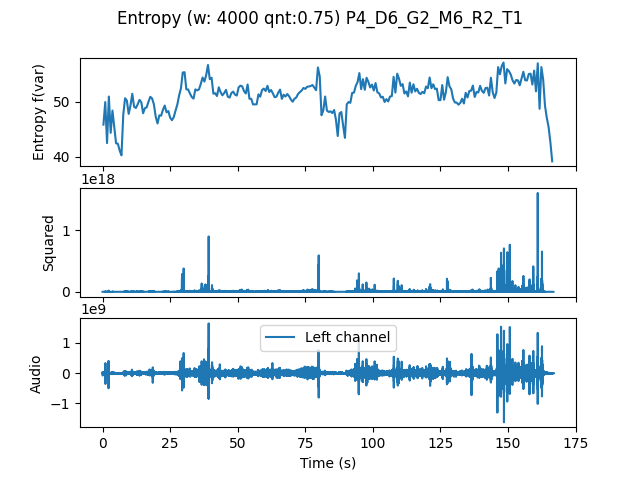

Source data for this figure (header and first rows):
, t0, var
0.0, 0.0, 45.85
0.6667, 0.6667, 49.96
1.333, 1.333, 42.51
2.0, 2.0, 50.95
2.667, 2.667, 44.37
3.333, 3.333, 48.41
4.0, 4.0, 45.4
4.667, 4.667, 42.46
5.333, 5.333, 42.39
6.0, 6.0, 41.16
6.667, 6.667, 40.28
7.333, 7.333, 47.67
8.0, 8.0, 50.65
8.667, 8.667, 50.22
9.333, 9.333, 47.8
10.0, 10.0, 49.32
10.67, 10.67, 51.46
11.33, 11.33, 49.1
12.0, 12.0, 48.87
12.67, 12.67, 49.54
13.33, 13.33, 50.35
14.0, 14.0, 49.92
14.67, 14.67, 47.92
15.33, 15.33, 48.85
16.0, 16.0, 48.99
16.67, 16.67, 50.04
17.33, 17.33, 50.9
18.0, 18.0, 50.61
18.67, 18.67, 49.52
19.33, 19.33, 47.3
20.0, 20.0, 46.07
20.67, 20.67, 47.54
21.33, 21.33, 47.48
22.0, 22.0, 48.53
22.67, 22.67, 49.32
23.33, 23.33, 48.09
24.0, 24.0, 48.32
24.67, 24.67, 47.13
25.33, 25.33, 46.66
26.0, 26.0, 47.2
26.67, 26.67, 48.39
27.33, 27.33, 49.5
28.0, 28.0, 51.18
28.67, 28.67, 52.44
29.33, 29.33, 55.31
30.0, 30.0, 55.37
30.67, 30.67, 52.25
31.33, 31.33, 52.24
32.0, 32.0, 51.5
32.67, 32.67, 50.86
33.33, 33.33, 50.58
34.0, 34.0, 52.26
34.67, 34.67, 52.07
35.33, 35.33, 52.24
36.0, 36.0, 53.23
36.67, 36.67, 54.41
37.33, 37.33, 53.66
38.0, 38.0, 54.82
38.67, 38.67, 56.67
39.33, 39.33, 54.11
... 190 more rows
